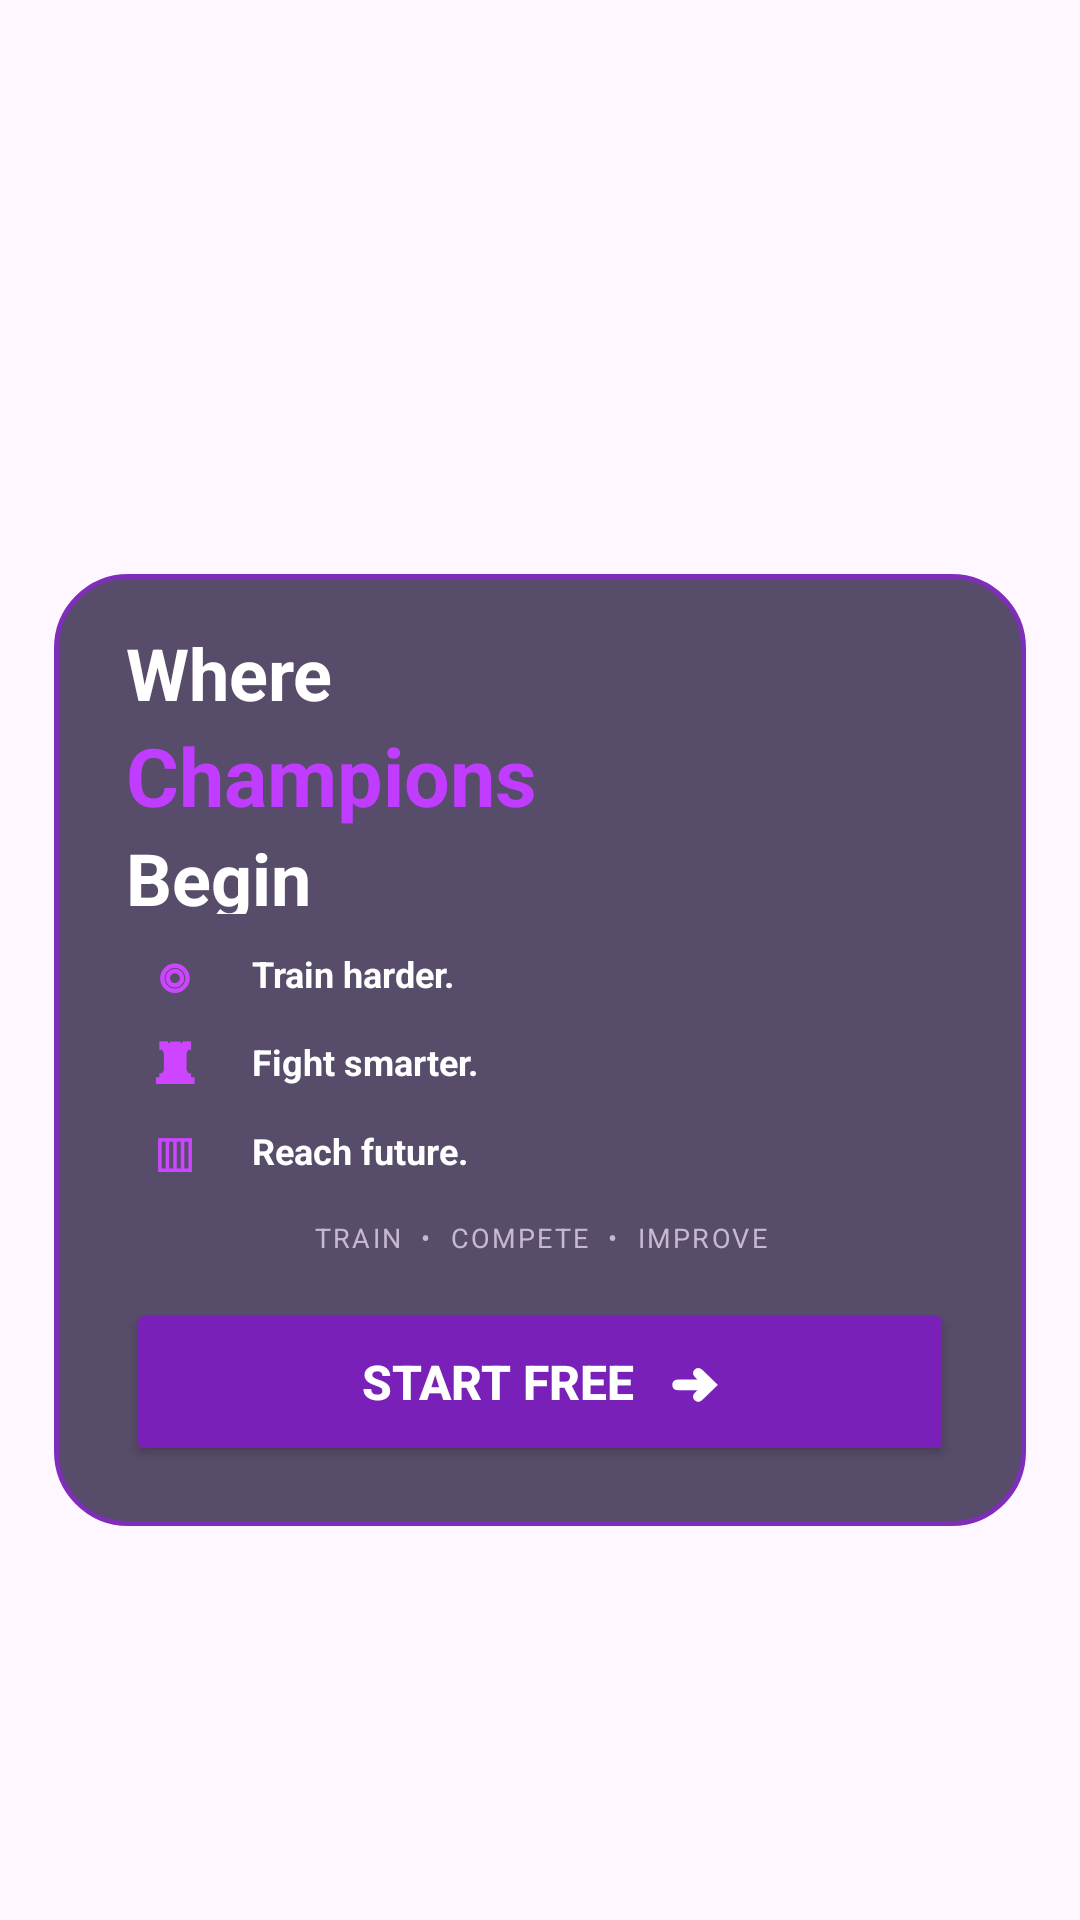

Reconstruct the res/layout file that produces this screen, plus the resources it refers to.
<!-- AndroidManifest.xml: application theme Theme.TimerAndFight -->
<!-- res/layout/activity_welcome_screen.xml -->
<?xml version="1.0" encoding="utf-8"?>
<LinearLayout
    xmlns:android="http://schemas.android.com/apk/res/android"
    android:id="@+id/main"
    android:layout_width="match_parent"
    android:layout_height="match_parent"
    android:orientation="vertical"
    android:background="@drawable/myapplogin"
    android:paddingStart="18dp"
    android:paddingEnd="18dp"
    android:paddingTop="18dp"
    android:paddingBottom="18dp">


    

    <Space
        android:layout_width="match_parent"
        android:layout_height="0dp"
        android:layout_weight="1.15" />


    

    <LinearLayout
        android:layout_width="match_parent"
        android:layout_height="0dp"
        android:layout_weight="2.1"
        android:orientation="vertical"
        android:gravity="center_vertical"
        android:paddingStart="24dp"
        android:paddingEnd="24dp"
        android:paddingTop="22dp"
        android:paddingBottom="20dp"
        android:background="@drawable/welcome_quote_card_bg">


        

        <LinearLayout
            android:layout_width="match_parent"
            android:layout_height="0dp"
            android:layout_weight="1.1"
            android:orientation="vertical"
            android:gravity="center_vertical">


            <TextView
                android:layout_width="wrap_content"
                android:layout_height="wrap_content"
                android:text="Where"
                android:textColor="#FFFFFF"
                android:textSize="24sp"
                android:textStyle="bold" />


            <TextView
                android:layout_width="wrap_content"
                android:layout_height="wrap_content"
                android:text="Champions"
                android:textColor="#C03DFF"
                android:textSize="27sp"
                android:textStyle="bold" />


            <TextView
                android:layout_width="wrap_content"
                android:layout_height="wrap_content"
                android:text="Begin"
                android:textColor="#FFFFFF"
                android:textSize="24sp"
                android:textStyle="bold" />


            

            <View
                android:layout_width="40dp"
                android:layout_height="2dp"
                android:layout_marginTop="9dp"
                android:background="#C03DFF" />


        </LinearLayout>


        

        <LinearLayout
            android:layout_width="match_parent"
            android:layout_height="0dp"
            android:layout_weight="1"
            android:orientation="vertical"
            android:gravity="center_vertical">


            

            <LinearLayout
                android:layout_width="match_parent"
                android:layout_height="0dp"
                android:layout_weight="1"
                android:orientation="horizontal"
                android:gravity="center_vertical">


                <TextView
                    android:layout_width="32dp"
                    android:layout_height="32dp"
                    android:gravity="center"
                    android:text="◎"
                    android:textColor="#CE45FF"
                    android:textSize="21sp"
                    android:textStyle="bold" />


                <TextView
                    android:layout_width="wrap_content"
                    android:layout_height="wrap_content"
                    android:layout_marginStart="10dp"
                    android:text="Train harder."
                    android:textColor="#FFFFFF"
                    android:textSize="12sp"
                    android:textStyle="bold" />


            </LinearLayout>


            

            <LinearLayout
                android:layout_width="match_parent"
                android:layout_height="0dp"
                android:layout_weight="1"
                android:orientation="horizontal"
                android:gravity="center_vertical">


                <TextView
                    android:layout_width="32dp"
                    android:layout_height="32dp"
                    android:gravity="center"
                    android:text="♜"
                    android:textColor="#CE45FF"
                    android:textSize="19sp"
                    android:textStyle="bold" />


                <TextView
                    android:layout_width="wrap_content"
                    android:layout_height="wrap_content"
                    android:layout_marginStart="10dp"
                    android:text="Fight smarter."
                    android:textColor="#FFFFFF"
                    android:textSize="12sp"
                    android:textStyle="bold" />


            </LinearLayout>


            

            <LinearLayout
                android:layout_width="match_parent"
                android:layout_height="0dp"
                android:layout_weight="1"
                android:orientation="horizontal"
                android:gravity="center_vertical">


                <TextView
                    android:layout_width="32dp"
                    android:layout_height="32dp"
                    android:gravity="center"
                    android:text="▥"
                    android:textColor="#CE45FF"
                    android:textSize="18sp"
                    android:textStyle="bold" />


                <TextView
                    android:layout_width="wrap_content"
                    android:layout_height="wrap_content"
                    android:layout_marginStart="10dp"
                    android:text="Reach future."
                    android:textColor="#FFFFFF"
                    android:textSize="12sp"
                    android:textStyle="bold" />


            </LinearLayout>


        </LinearLayout>


        

        <TextView
            android:layout_width="match_parent"
            android:layout_height="wrap_content"
            android:layout_marginTop="8dp"
            android:gravity="center"
            android:text="TRAIN  •  COMPETE  •  IMPROVE"
            android:textColor="#C5B8D0"
            android:textSize="9sp"
            android:letterSpacing="0.08" />


        

        <Button
            android:id="@+id/btnStartfree"
            android:layout_width="match_parent"
            android:layout_height="56dp"
            android:layout_marginTop="14dp"
            android:backgroundTint="#7920B8"
            android:text="START FREE   ➜"
            android:textAllCaps="false"
            android:textColor="#FFFFFF"
            android:textSize="16sp"
            android:textStyle="bold" />


    </LinearLayout>


    

    <Space
        android:layout_width="match_parent"
        android:layout_height="0dp"
        android:layout_weight="0.75" />


</LinearLayout>
<!-- resources referenced by this layout -->
<resources>
  <!-- drawable welcome_quote_card_bg (drawable) -->
  <?xml version="1.0" encoding="utf-8"?>
  <shape
      xmlns:android="http://schemas.android.com/apk/res/android"
      android:shape="rectangle">
  
      
      <solid android:color="#B515082C" />
  
      
      <stroke
          android:width="1.5dp"
          android:color="#7E2EB8" />
  
      
      <corners
          android:radius="24dp" />
  
  </shape>
  <style name="Theme.TimerAndFight" parent="Base.Theme.TimerAndFight" />
  <style name="Base.Theme.TimerAndFight" parent="Theme.Material3.DayNight.NoActionBar">
          
          
      </style>
</resources>
